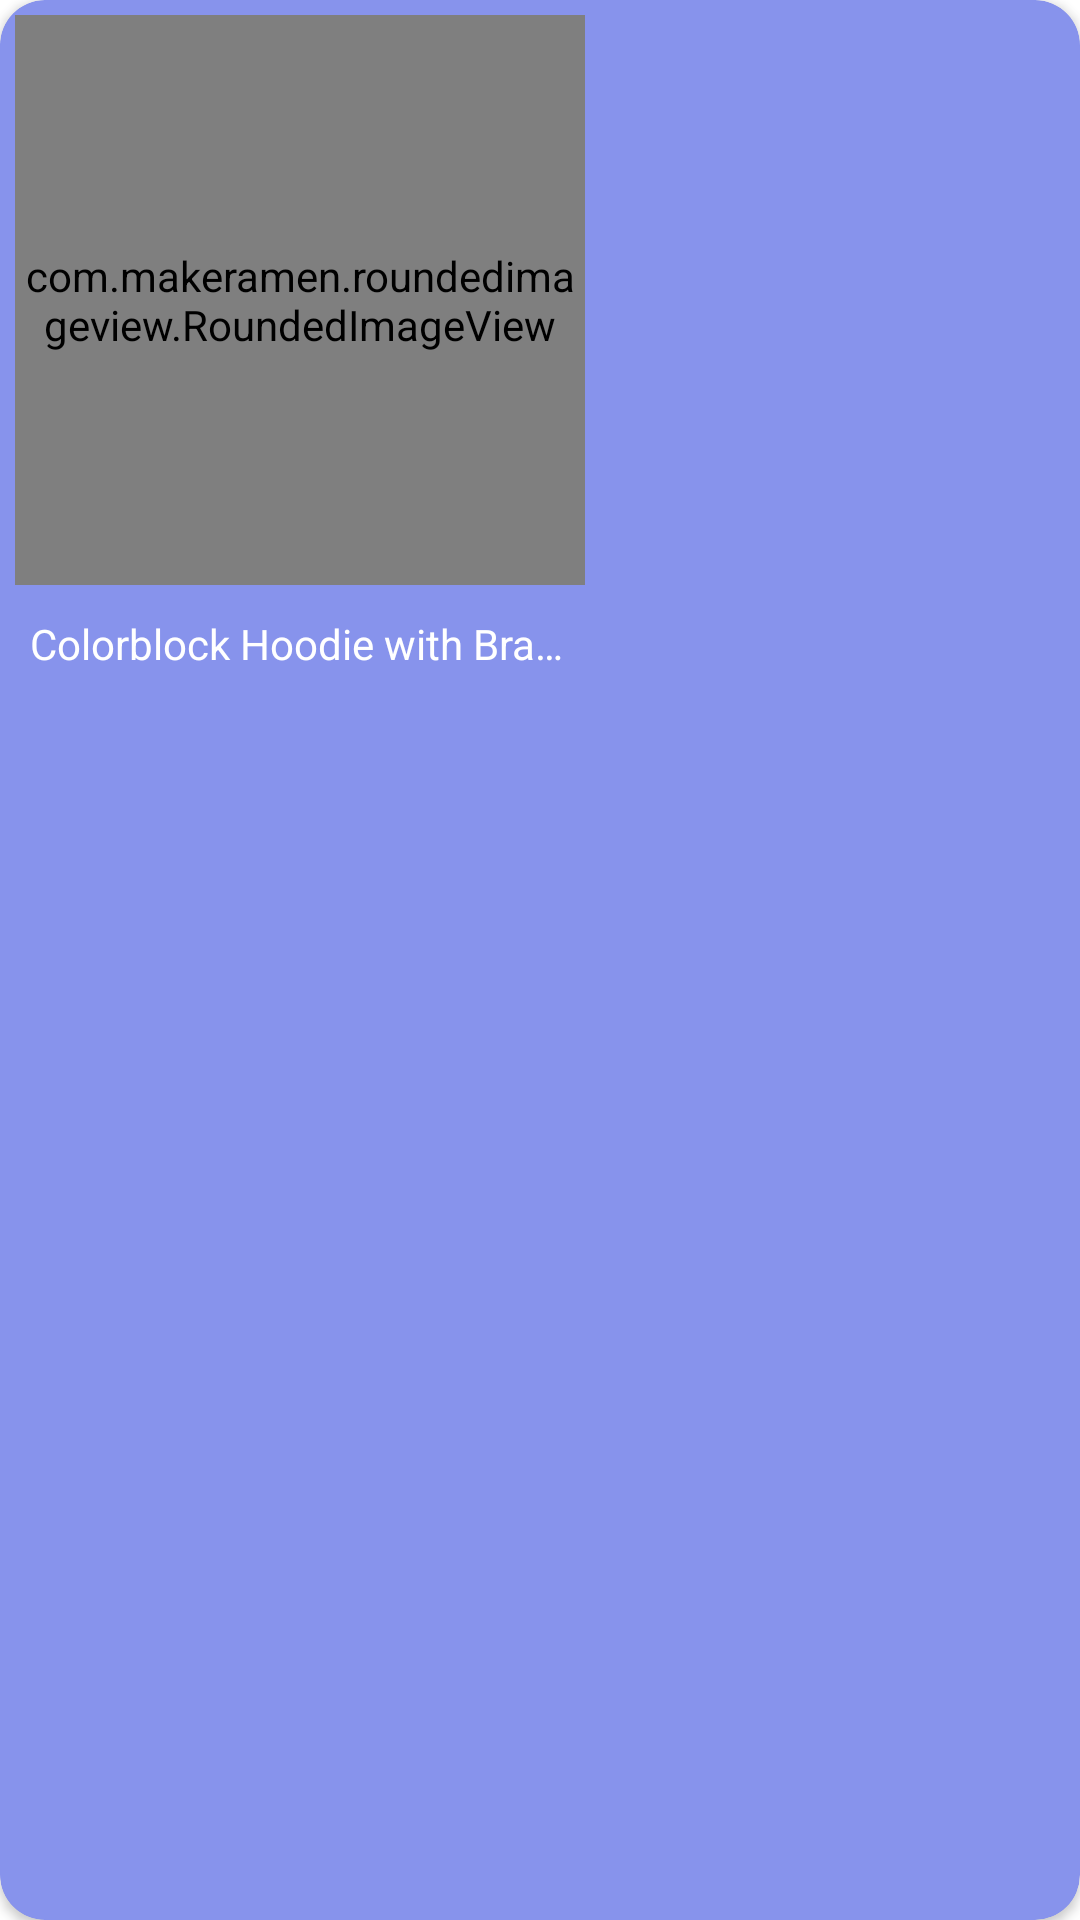

Here is an Android app screen rendered from its layout file. Give the layout XML and the strings, colors and styles it references.
<!-- AndroidManifest.xml: application theme Theme.MyApplication -->
<!-- res/layout/accessories_item.xml -->
<?xml version="1.0" encoding="utf-8"?>
<androidx.cardview.widget.CardView xmlns:android="http://schemas.android.com/apk/res/android"
    android:layout_width="200dp"
    android:layout_height="240dp"
    xmlns:app="http://schemas.android.com/apk/res-auto"
    android:layout_margin="5dp"
    android:background="@color/white"
    app:cardCornerRadius="15dp"
    app:cardBackgroundColor="#8793ec">

    <LinearLayout
        android:layout_width="200dp"
        android:layout_height="240dp"
        android:orientation="vertical"
        android:padding="5dp">

        <com.makeramen.roundedimageview.RoundedImageView
            android:id="@+id/acc_img"
            android:layout_width="190dp"
            android:layout_height="190dp"
            app:riv_corner_radius="14dp"
            android:scaleType="centerCrop"
            android:src="@drawable/cap1_1"/>

        <TextView
            android:id="@+id/acc_name"
            android:layout_width="match_parent"
            android:layout_height="wrap_content"
            android:ellipsize="end"
            android:maxLines="1"
            android:text="Colorblock Hoodie with Branding"
            android:textColor="@color/white"
            android:singleLine="true"
            android:layout_marginTop="10dp"
            android:layout_marginStart="5dp"/>

    </LinearLayout>

</androidx.cardview.widget.CardView>
<!-- resources referenced by this layout -->
<resources>
  <color name="white">#FFFFFFFF</color>
  <style name="Theme.MyApplication" parent="Theme.MaterialComponents.DayNight.DarkActionBar">
          
          <item name="colorPrimary">@color/purple_500</item>
          <item name="colorPrimaryVariant">@color/purple_700</item>
          <item name="colorOnPrimary">@color/white</item>
          
          <item name="colorSecondary">@color/teal_200</item>
          <item name="colorSecondaryVariant">@color/teal_700</item>
          <item name="colorOnSecondary">@color/black</item>
          
          <item name="android:statusBarColor" tools:targetApi="l">?attr/colorPrimaryVariant</item>
          <item name="android:windowDisablePreview">true</item>
          
      </style>
  <color name="purple_500">#8793eb</color>
  <color name="purple_700">#8793eb</color>
  <color name="teal_200">#8793eb</color>
  <color name="teal_700">#FF018786</color>
  <color name="black">#FF000000</color>
</resources>
